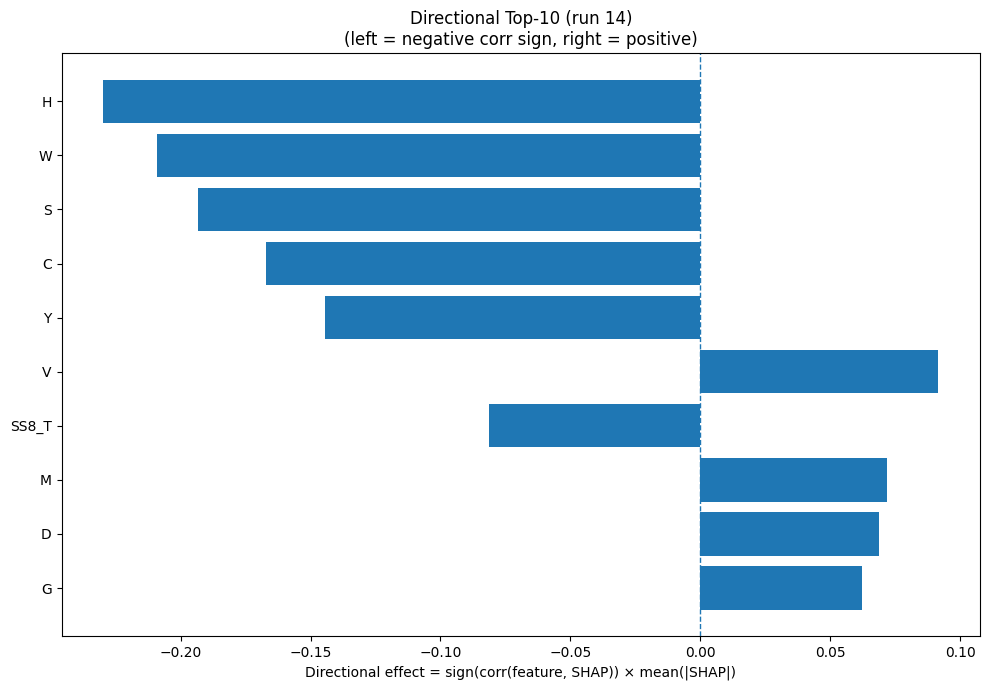

The data file committed next to this chart (first rows):
Index, Feature, CorrSign, MeanAbsSHAP, DirectionalEffect
6, H, -1.0, 0.2297, -0.2297
18, W, -1.0, 0.209, -0.209
15, S, -1.0, 0.1934, -0.1934
1, C, -1.0, 0.1673, -0.1673
19, Y, -1.0, 0.1442, -0.1442
17, V, 1.0, 0.09163, 0.09163
28, SS8_T, -1.0, 0.08143, -0.08143
10, M, 1.0, 0.07175, 0.07175
2, D, 1.0, 0.06891, 0.06891
5, G, 1.0, 0.06225, 0.06225
4, F, -1.0, 0.05435, -0.05435
0, A, 1.0, 0.04409, 0.04409
14, R, -1.0, 0.04142, -0.04142
7, I, 1.0, 0.04106, 0.04106
9, L, -1.0, 0.03627, -0.03627
3, E, 1.0, 0.03436, 0.03436
26, SS8_I, 1.0, 0.0336, 0.0336
23, SS8_H, -1.0, 0.0311, -0.0311
11, N, 1.0, 0.0289, 0.0289
33, AROM, -1.0, 0.02621, -0.02621
32, GRAVY, -1.0, 0.02486, -0.02486
12, P, -1.0, 0.02408, -0.02408
25, SS8_G, -1.0, 0.02337, -0.02337
24, SS8_E, -1.0, 0.02215, -0.02215
30, SS8_-, -1.0, 0.02177, -0.02177
21, SS3_E, -1.0, 0.02142, -0.02142
31, ASA, -1.0, 0.01796, -0.01796
27, SS8_B, 1.0, 0.01538, 0.01538
16, T, 1.0, 0.01493, 0.01493
29, SS8_S, 1.0, 0.01466, 0.01466
22, SS3_C, 1.0, 0.01313, 0.01313
20, SS3_H, -1.0, 0.009082, -0.009082
8, K, -1.0, 0.009057, -0.009057
13, Q, 1.0, 0.008392, 0.008392
